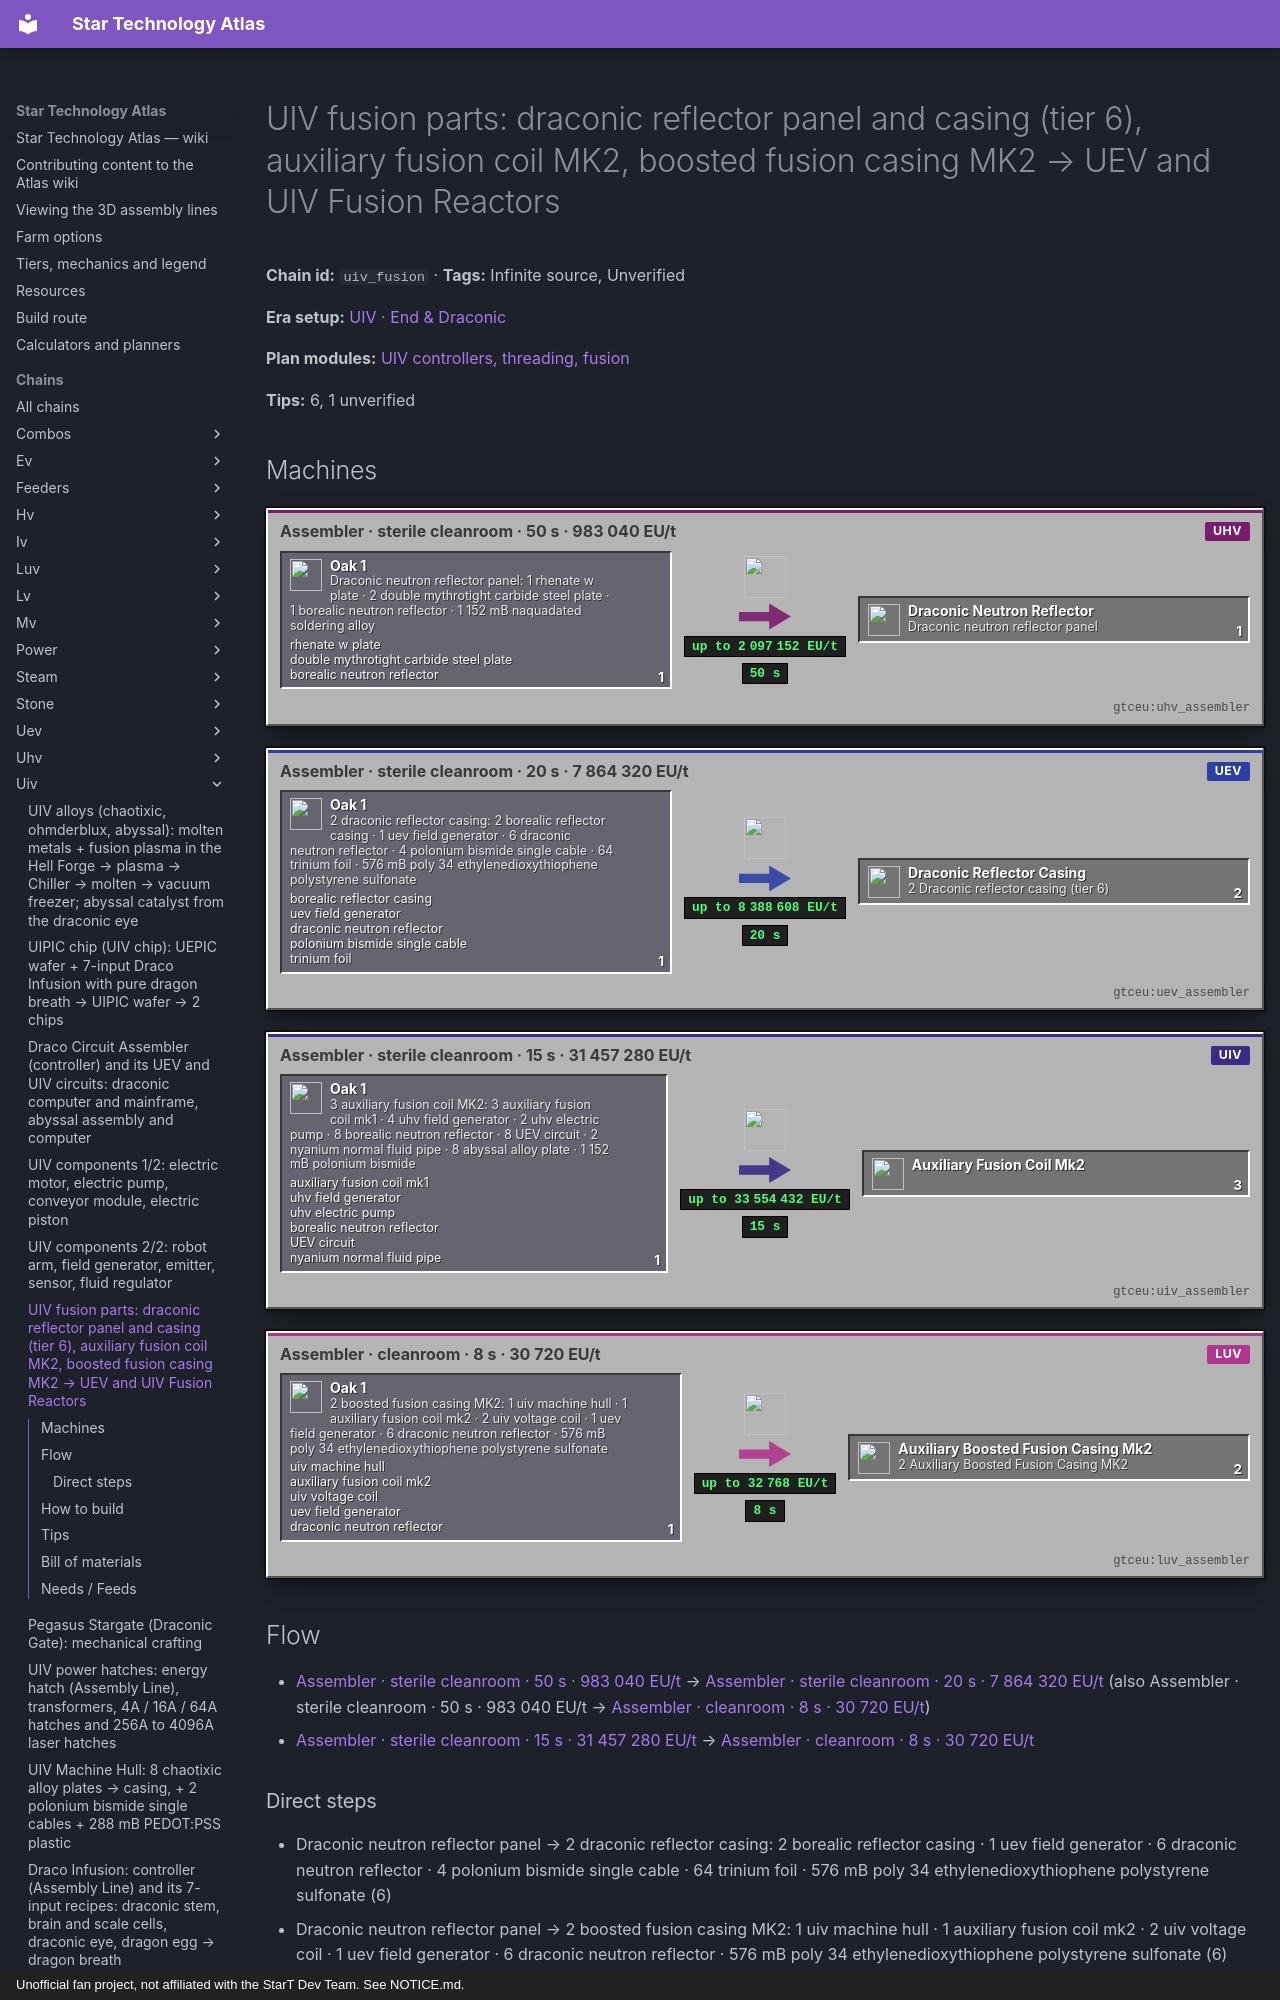

repository: BLGuyDev/StarT-Atlas · page: chains/uiv/uiv_fusion/index.html · generator: mkdocs · copyright: Unofficial fan project, not affiliated with the StarT Dev Team. See NOTICE.md.

---
kind: chain
id: uiv_fusion
order: 2200
data:
  t: |-
    UIV fusion parts: draconic reflector panel and casing (tier 6), auxiliary fusion coil MK2, boosted fusion casing MK2 → UEV and UIV Fusion Reactors
  inf: true
  "n":
    - - g1
      - |-
        Draconic neutron reflector panel: 1 rhenate w plate · 2 double mythrotight carbide steel plate · 1 borealic neutron reflector · 1 152 mB naquadated soldering alloy
      - g
      - functionalstorage:oak_1
      - - [rhenate w plate, "gtceu:rhenate_w_plate"]
        - [double mythrotight carbide steel plate, "gtceu:double_mythrotight_carbide_steel_plate"]
        - [borealic neutron reflector, "kubejs:borealic_neutron_reflector"]
    - [a1, "Assembler · sterile cleanroom · 50 s · 983 040 EU/t", m, "gtceu:uhv_assembler"]
    - [p6, Draconic neutron reflector panel, x, "kubejs:draconic_neutron_reflector"]
    - - g2
      - |-
        2 draconic reflector casing: 2 borealic reflector casing · 1 uev field generator · 6 draconic neutron reflector · 4 polonium bismide single cable · 64 trinium foil · 576 mB poly 34 ethylenedioxythiophene polystyrene sulfonate
      - g
      - functionalstorage:oak_1
      - - [borealic reflector casing, "kubejs:borealic_reflector_casing"]
        - [uev field generator, "gtceu:uev_field_generator"]
        - [draconic neutron reflector, "kubejs:draconic_neutron_reflector"]
        - [polonium bismide single cable, "gtceu:polonium_bismide_single_cable"]
        - [trinium foil, "gtceu:trinium_foil"]
    - [a2, "Assembler · sterile cleanroom · 20 s · 7 864 320 EU/t", m, "gtceu:uev_assembler"]
    - [rc, "2 Draconic reflector casing (tier 6)", x, "kubejs:draconic_reflector_casing"]
    - - g3
      - |-
        3 auxiliary fusion coil MK2: 3 auxiliary fusion coil mk1 · 4 uhv field generator · 2 uhv electric pump · 8 borealic neutron reflector · 8 UEV circuit · 2 nyanium normal fluid pipe · 8 abyssal alloy plate · 1 152 mB polonium bismide
      - g
      - functionalstorage:oak_1
      - - [auxiliary fusion coil mk1, "start_core:auxiliary_fusion_coil_mk1"]
        - [uhv field generator, "gtceu:uhv_field_generator"]
        - [uhv electric pump, "gtceu:uhv_electric_pump"]
        - [borealic neutron reflector, "kubejs:borealic_neutron_reflector"]
        - [UEV circuit, "kubejs:uev_universal_circuit"]
        - [nyanium normal fluid pipe, "gtceu:nyanium_normal_fluid_pipe"]
    - [a3, "Assembler · sterile cleanroom · 15 s · 31 457 280 EU/t", m, "gtceu:uiv_assembler"]
    - [ac, Auxiliary Fusion Coil MK2, x, "start_core:auxiliary_fusion_coil_mk2"]
    - - g4
      - |-
        2 boosted fusion casing MK2: 1 uiv machine hull · 1 auxiliary fusion coil mk2 · 2 uiv voltage coil · 1 uev field generator · 6 draconic neutron reflector · 576 mB poly 34 ethylenedioxythiophene polystyrene sulfonate
      - g
      - functionalstorage:oak_1
      - - [uiv machine hull, "gtceu:uiv_machine_hull"]
        - [auxiliary fusion coil mk2, "start_core:auxiliary_fusion_coil_mk2"]
        - [uiv voltage coil, "kubejs:uiv_voltage_coil"]
        - [uev field generator, "gtceu:uev_field_generator"]
        - [draconic neutron reflector, "kubejs:draconic_neutron_reflector"]
    - [a4, "Assembler · cleanroom · 8 s · 30 720 EU/t", m, "gtceu:luv_assembler"]
    - [mk2, "2 Auxiliary Boosted Fusion Casing MK2", x, "start_core:auxiliary_boosted_fusion_casing_mk2"]
    - - fr
      - UIV Fusion Reactor (Assembly Line 97.5 s · 4 UXV circuits, draconic eye, 96 UIPIC)
      - o
      - start_core:uiv_fusion_reactor
  e:
    - [g1, a1, "1"]
    - [a1, p6, "1 / 50 s"]
    - [p6, g2, "6"]
    - [g2, a2, "1"]
    - [a2, rc, "2 / 20 s"]
    - [p6, g4, "6"]
    - [g3, a3, "1"]
    - [a3, ac, "3 / 15 s"]
    - [ac, g4, "1"]
    - [g4, a4, "1"]
    - [a4, mk2, "2 / 8 s"]
    - [mk2, fr, casings]
    - [rc, fr, reflector]
  tips:
    - |-
      Source: kjs systems/fusion/start_fusion_machines.js. Draconic panel (tier 6): 1 rhenate w plate + 2 double mythrotight carbide steel plates + 1 borealic panel + 1152 mB naquadated soldering alloy, 1000 ticks, VHA[UHV] = 983 040 EU/t, sterile cleanroom. Draconic reflector casing: 2 borealic reflector casings + 1 UEV field generator + 6 draconic panels + 4 polonium bismide single cables + 64 trinium foil + 576 mB PEDOT:PSS → 2 casings, 400 ticks, VA[EV] x 4^6 = 7 864 320 EU/t, sterile cleanroom. Prismalic (tier 7) casings need the Abyssal Containment Room and are the next era.
    - |-
      Auxiliary fusion coil MK2 (3 per craft): 3 auxiliary coils MK1 + 4 UHV field generators + 2 UHV pumps + 8 borealic panels + 8 UEV circuits + 2 nyanium normal fluid pipes + 8 abyssal alloy plates + 1152 mB polonium bismide, 300 ticks, VA[UIV] = 31 457 280 EU/t, sterile cleanroom. Boosted casing MK2 (2 per craft): UIV hull + coil MK2 + 2 UIV voltage coils + 1 UEV field generator + 6 draconic panels + 576 mB PEDOT:PSS, 160 ticks, VA[LuV], plain cleanroom.
    - |-
      UIV Fusion Reactor (Assembly Line, 1950 ticks, VA[UIV], station research of the UEV reactor VHA[UIV] / 192 CWU/t): auxiliary coil MK2 + 4 UXV circuits (abyssal processor mainframes) + draconic eye + double abyssal alloy plate + 2 UEV field generators + 96 UIPIC chips (64 + 32) + 32 rhenium super composite alloy single wire, 1152 mB naquadated soldering alloy + 1152 mB polonium bismide. So the reactor is a UXV-circuit item: not buildable inside this era; what this era delivers is the UEV reactor (uev_fusion; its 4 UIV circuits come from uiv_circuits) and the tier 6 reflector parts.
    - |-
      Plasma with tier 6 reflectors: paradox, voidic and preon plasma (uiv_alloys). The UEV reactor with tier 5 reflectors only covers magmatic, oganesson and aurourium fusion; the tier 6 recipes above start at 900 to 1160 MEU: Unverified which reactor holds that start energy (the quest text says a higher reflector than required doubles speed and power).
    - |-
      Sub-steps people skip: (1) rhenate w (33 ingots, tin plasma) and mythrotight carbide steel (19 ingots, iron plasma, ascendant catalyst, heat 966) are both Hell Forge alloys at VA[UIV] (hellforge.js); (2) 64 trinium foil per craft; (3) the borealic panels are used in the coil MK2 too (8 per craft); (4) sterile cleanroom for panel, reflector casing and coil.
    - |-
      Unverified: reflector slots per reactor, the mythrotight carbide steel and rhenate w production, the UXV circuit timing.
  b:
    - ["gtceu:uhv_assembler", 1]
    - ["gtceu:uev_assembler", 1]
    - ["gtceu:uiv_assembler", 1]
    - ["gtceu:luv_assembler", 1]
    - ["functionalstorage:oak_1", 16]
    - ["modularrouters:modular_router", 12]
    - ["gtceu:lv_robot_arm", 12]
    - ["gtceu:item_filter", 12]
    - ["pipez:item_pipe", 16]
    - ["pipez:fluid_pipe", 4]
    - ["gtceu:steel_drum", 3]
  how:
    - i:
        - functionalstorage:oak_1
        - gtceu:rhenate_w_plate
        - gtceu:double_mythrotight_carbide_steel_plate
        - kubejs:borealic_neutron_reflector
      t: |-
        Drawers first: rhenate w plates, double mythrotight carbide steel plates, borealic panels (from uev_fusion), UEV field generators, polonium bismide cables, trinium foil. Drum: naquadated soldering alloy, PEDOT:PSS, polonium bismide. One dedicated assembler per product in the sterile cleanroom.
    - i: ["gtceu:uhv_assembler", "kubejs:draconic_neutron_reflector"]
      t: |-
        Draconic panels first (50 s each). 6 per reflector casing craft and 6 per boosted casing craft: Keep Exact 32.
    - i: ["gtceu:uev_assembler", "kubejs:draconic_reflector_casing"]
      t: |-
        Reflector casings: 20 s per craft (2 casings). Keep Exact 16.
    - i: ["gtceu:uiv_assembler", "start_core:auxiliary_fusion_coil_mk2"]
      t: |-
        Auxiliary coil MK2: three coil MK1 (UHV page) per craft, 3 coils out. 15 s at 31 457 280 EU/t.
    - i: ["gtceu:luv_assembler", "start_core:auxiliary_boosted_fusion_casing_mk2"]
      t: |-
        Boosted casing MK2: UIV hull + coil + 2 voltage coils + field generator + panels. 8 s per 2 casings.
---
# UIV fusion parts: draconic reflector panel and casing (tier 6), auxiliary fusion coil MK2, boosted fusion casing MK2 → UEV and UIV Fusion Reactors

<!-- Generated from the front matter by tools/refresh_body.js. Edit the front matter, not this text. -->

**Chain id:** `uiv_fusion` · **Tags:** Infinite source, Unverified

**Era setup:** [UIV · End &amp; Draconic](../../eras/uiv.md)

**Plan modules:** [UIV controllers, threading, fusion](../../plan/p19.md#uivmulti)

**Tips:** 6, 1 unverified
